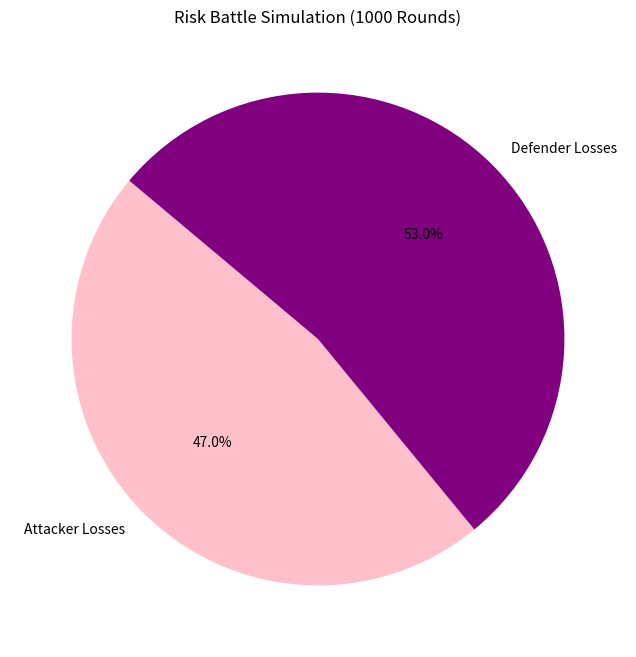
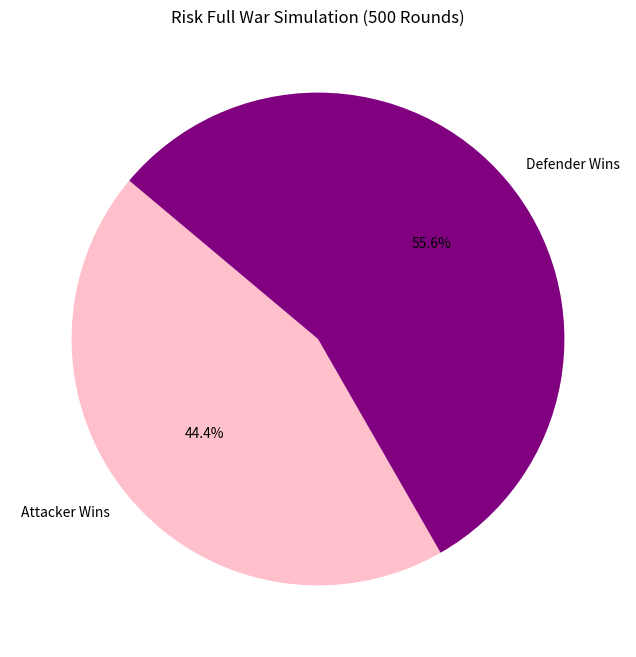

Python code for these plots, in order:
# The program should simulates 1000 individual battle rounds in Risk (3 vs 2) and plot the result.
#Author: Aoife Flavin

#import numpy and matplotlib modules
import numpy as np
import matplotlib.pyplot as plt

# Roll one dice
#def roll_dice():
#    return np.random.randint(1, 7)

#define the function for the game
def risk_game():
    attacker_roll = np.sort(np.random.randint(1,7, size = 3))[::-1] # attacker rolls 3 times
    defender_roll = np.sort(np.random.randint(1, 7, size=2))[::-1] # defender rolls 2 times
    #sort the rolls biggest to smallest

    #compare the dice
    attacker_loses = 0 #counter for each side's losses
    defender_loses = 0
    for a, d in zip(attacker_roll, defender_roll): 
        if a > d: #if attacker roll is higher than defender roll
            defender_loses += 1 #defender loses round
        else:
            attacker_loses += 1 #attacker loses round
    return attacker_loses, defender_loses

#1000 rounds
results = np.array([risk_game() for _ in range(1000)])

#total losses
total_attacker_losses = np.sum(results[:, 0])
total_defender_losses = np.sum(results[:, 1])

# plotting
categories = ['Attacker Losses', 'Defender Losses']
values = [total_attacker_losses, total_defender_losses]

# Plotting the results using a pie chart
plt.figure(figsize=(8, 8))
colors = ['pink', 'purple']
plt.pie(
    values,
    labels=categories,
    autopct='%1.1f%%',
    startangle=140,
    colors=colors,
)

# Adding title
plt.title('Risk Battle Simulation (1000 Rounds)')

# Display the pie chart
plt.show()



# Function to simulate armies of arbirary size fighting eachother
def simulate_war(attacker_size, defender_size, num_simulations):
    attacker_wins = 0
    defender_wins = 0
    
    for _ in range(num_simulations):
        # Army sizes for each simulation
        attacker_army = attacker_size
        defender_army = defender_size
        
        # keep going until one side is wiped out
        while attacker_army > 0 and defender_army > 0:
            attacker_loses, defender_loses = risk_game()
            attacker_army -= attacker_loses
            defender_army -= defender_loses
        
        # Check which side won
        if attacker_army > 0:
            attacker_wins += 1
        else:
            defender_wins += 1
    
    # Plotting the results using a pie chart
    categories = ['Attacker Wins', 'Defender Wins']
    values = [attacker_wins, defender_wins]

    plt.figure(figsize=(8, 8))
    colors = ['pink', 'purple']
    plt.pie(
        values,
        labels=categories,
        autopct='%1.1f%%',
        startangle=140,
        colors=colors,
    )

    # title
    plt.title(f'Risk Full War Simulation ({num_simulations} Rounds)')

    # Display the pie chart
    plt.show()

# example
simulate_war(attacker_size=55, defender_size=67, num_simulations=500)


#Source: 
# https://thepythoncodingbook.com/2022/12/30/using-python-numpy-to-improve-board-game-strategy-risk/
# https://realpython.com/python-zip-function/